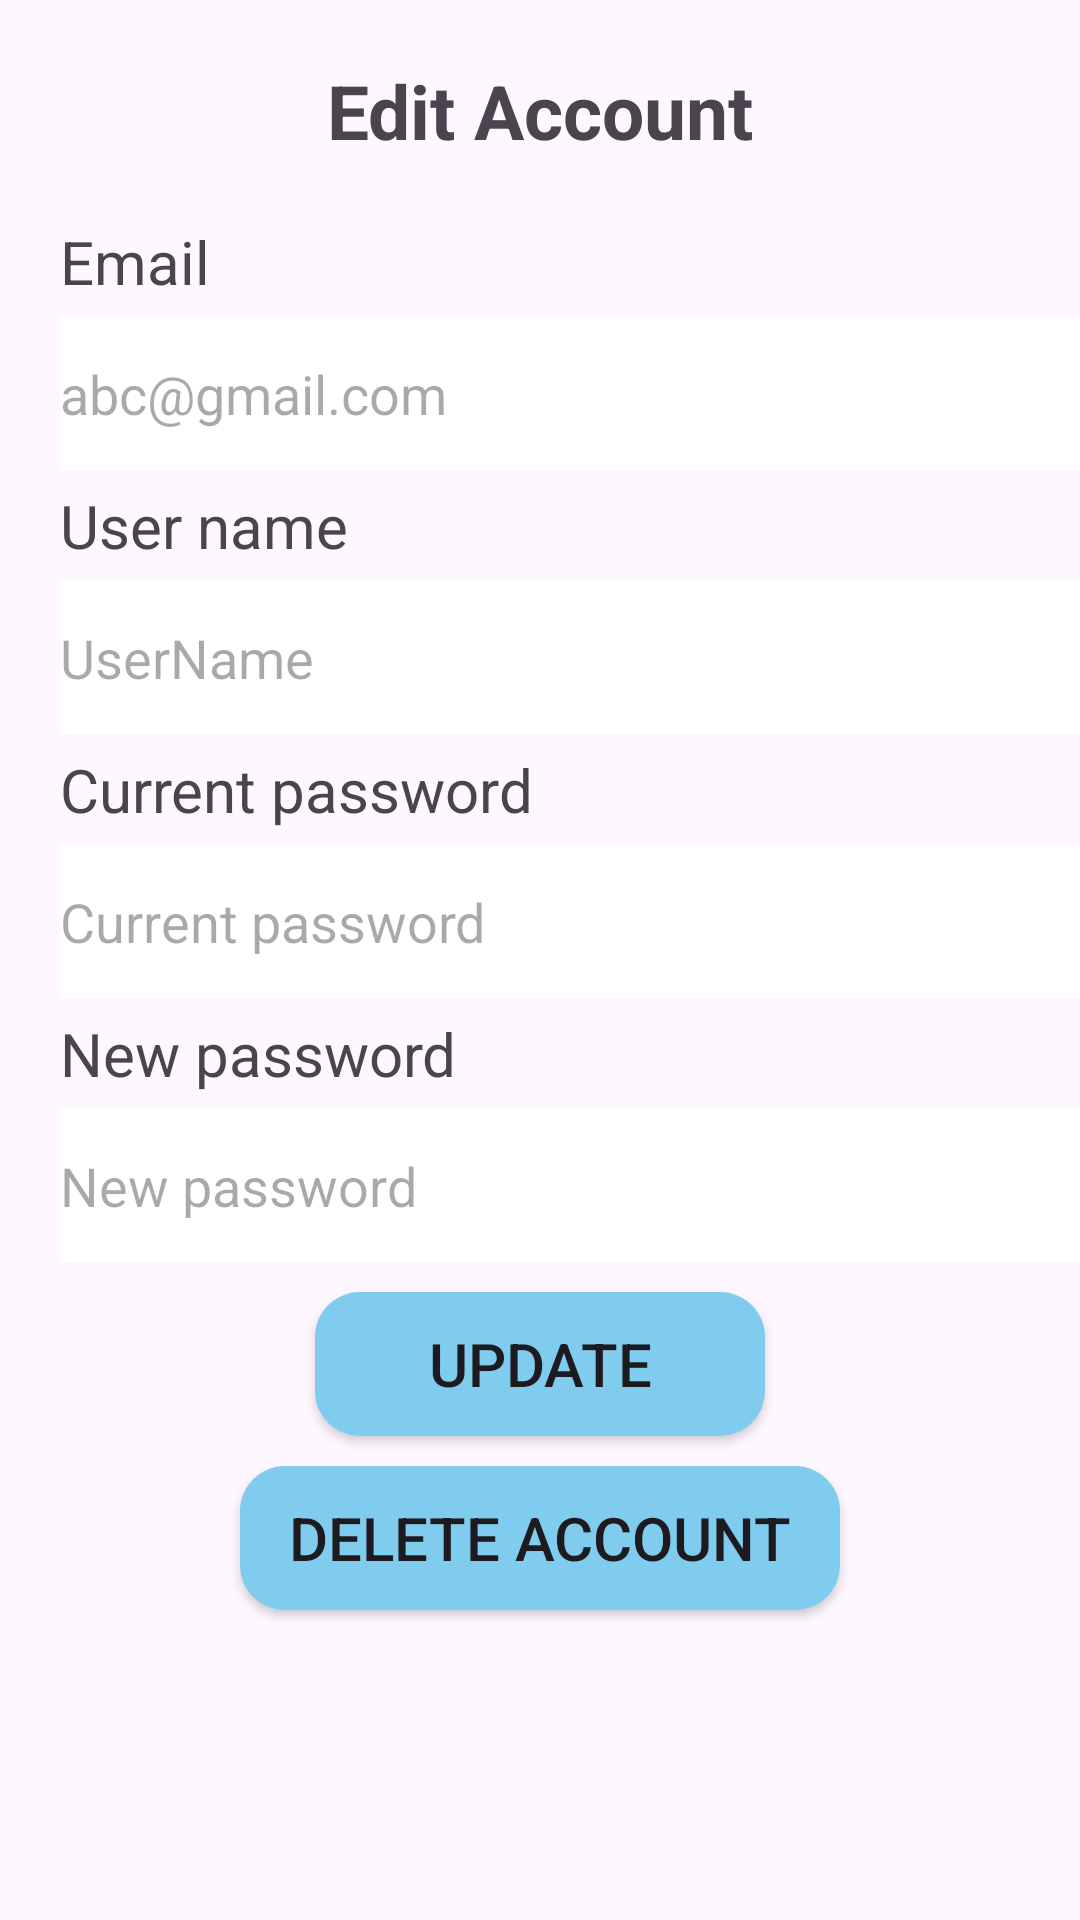

Reconstruct the res/layout file that produces this screen, plus the resources it refers to.
<!-- AndroidManifest.xml: application theme Theme.AppEnglish -->
<!-- res/layout/edit_account.xml -->
<?xml version="1.0" encoding="utf-8"?>
<LinearLayout xmlns:android="http://schemas.android.com/apk/res/android"
    android:layout_width="match_parent"
    android:layout_height="match_parent"
    android:orientation="vertical">

    <TextView
        android:layout_marginTop="20dp"
        android:gravity="center"
        android:layout_width="match_parent"
        android:layout_height="wrap_content"
        android:text="Edit Account"
        android:textSize="25sp"
        android:textStyle="bold" />

    <TextView
        android:layout_marginStart="20dp"
        android:layout_width="match_parent"
        android:layout_height="wrap_content"
        android:layout_marginTop="20dp"
        android:text="Email"
        android:textSize="20sp" />

    <EditText
        android:layout_marginTop="5sp"
        android:id="@+id/edtMail"
        android:layout_width="370dp"
        android:layout_height="51dp"
        android:background="#fff"
        android:layout_marginStart="20dp"
        android:drawablePadding="5sp"
        android:hint="abc@gmail.com"
        android:inputType="text"/>
    <TextView
        android:layout_marginStart="20dp"
        android:layout_width="match_parent"
        android:layout_height="wrap_content"
        android:layout_marginTop="5dp"
        android:text="User name"
        android:textSize="20sp" />

    <EditText
        android:layout_marginTop="5sp"
        android:id="@+id/edtUser"
        android:layout_width="370dp"
        android:layout_height="51dp"
        android:background="#fff"
        android:layout_marginStart="20dp"
        android:drawablePadding="5sp"
        android:hint="UserName"
        android:inputType="text"/>
    <TextView
        android:layout_marginStart="20dp"
        android:layout_width="match_parent"
        android:layout_height="wrap_content"
        android:layout_marginTop="5dp"
        android:text="Current password"
        android:textSize="20sp" />

    <EditText
        android:layout_marginTop="5sp"
        android:id="@+id/edtCurrentPass"
        android:layout_width="370dp"
        android:layout_height="51dp"
        android:background="#fff"
        android:layout_marginStart="20dp"
        android:drawablePadding="5sp"
        android:hint="Current password"
        android:inputType="textPassword"/>
    <TextView
        android:layout_marginStart="20dp"
        android:layout_width="match_parent"
        android:layout_height="wrap_content"
        android:layout_marginTop="5dp"
        android:text="New password"
        android:textSize="20sp" />

    <EditText
        android:layout_marginTop="5sp"
        android:id="@+id/edtNewpass"
        android:layout_width="370dp"
        android:layout_height="51dp"
        android:background="#fff"
        android:layout_marginStart="20dp"
        android:drawablePadding="5sp"
        android:hint="New password"
        android:inputType="textPassword"/>
    <Button
        android:id="@+id/btn_Update"
        android:textSize="20sp"
        android:layout_marginTop="10dp"
        android:layout_gravity="center"
        android:layout_width="150dp"
        android:background="@drawable/radius"
        android:layout_height="wrap_content"
        android:text="Update"/>

    <Button
        android:id="@+id/btn_Delete"
        android:layout_width="200dp"
        android:layout_height="wrap_content"
        android:layout_gravity="center"
        android:layout_marginTop="10dp"
        android:background="@drawable/radius"
        android:text="Delete Account"
        android:textSize="20sp" />

</LinearLayout>
<!-- resources referenced by this layout -->
<resources>
  <!-- drawable radius (drawable) -->
  <?xml version="1.0" encoding="utf-8"?>
  <shape xmlns:android="http://schemas.android.com/apk/res/android"
      android:shape="rectangle">
      <stroke android:color="#8FCABE"/>
      <corners android:radius="15dp" />
      <solid android:color="#7FCCEF" />
  </shape>
  <style name="Theme.AppEnglish" parent="Base.Theme.AppEnglish" />
  <style name="Base.Theme.AppEnglish" parent="Theme.Material3.DayNight.NoActionBar">
          
          
      </style>
</resources>
